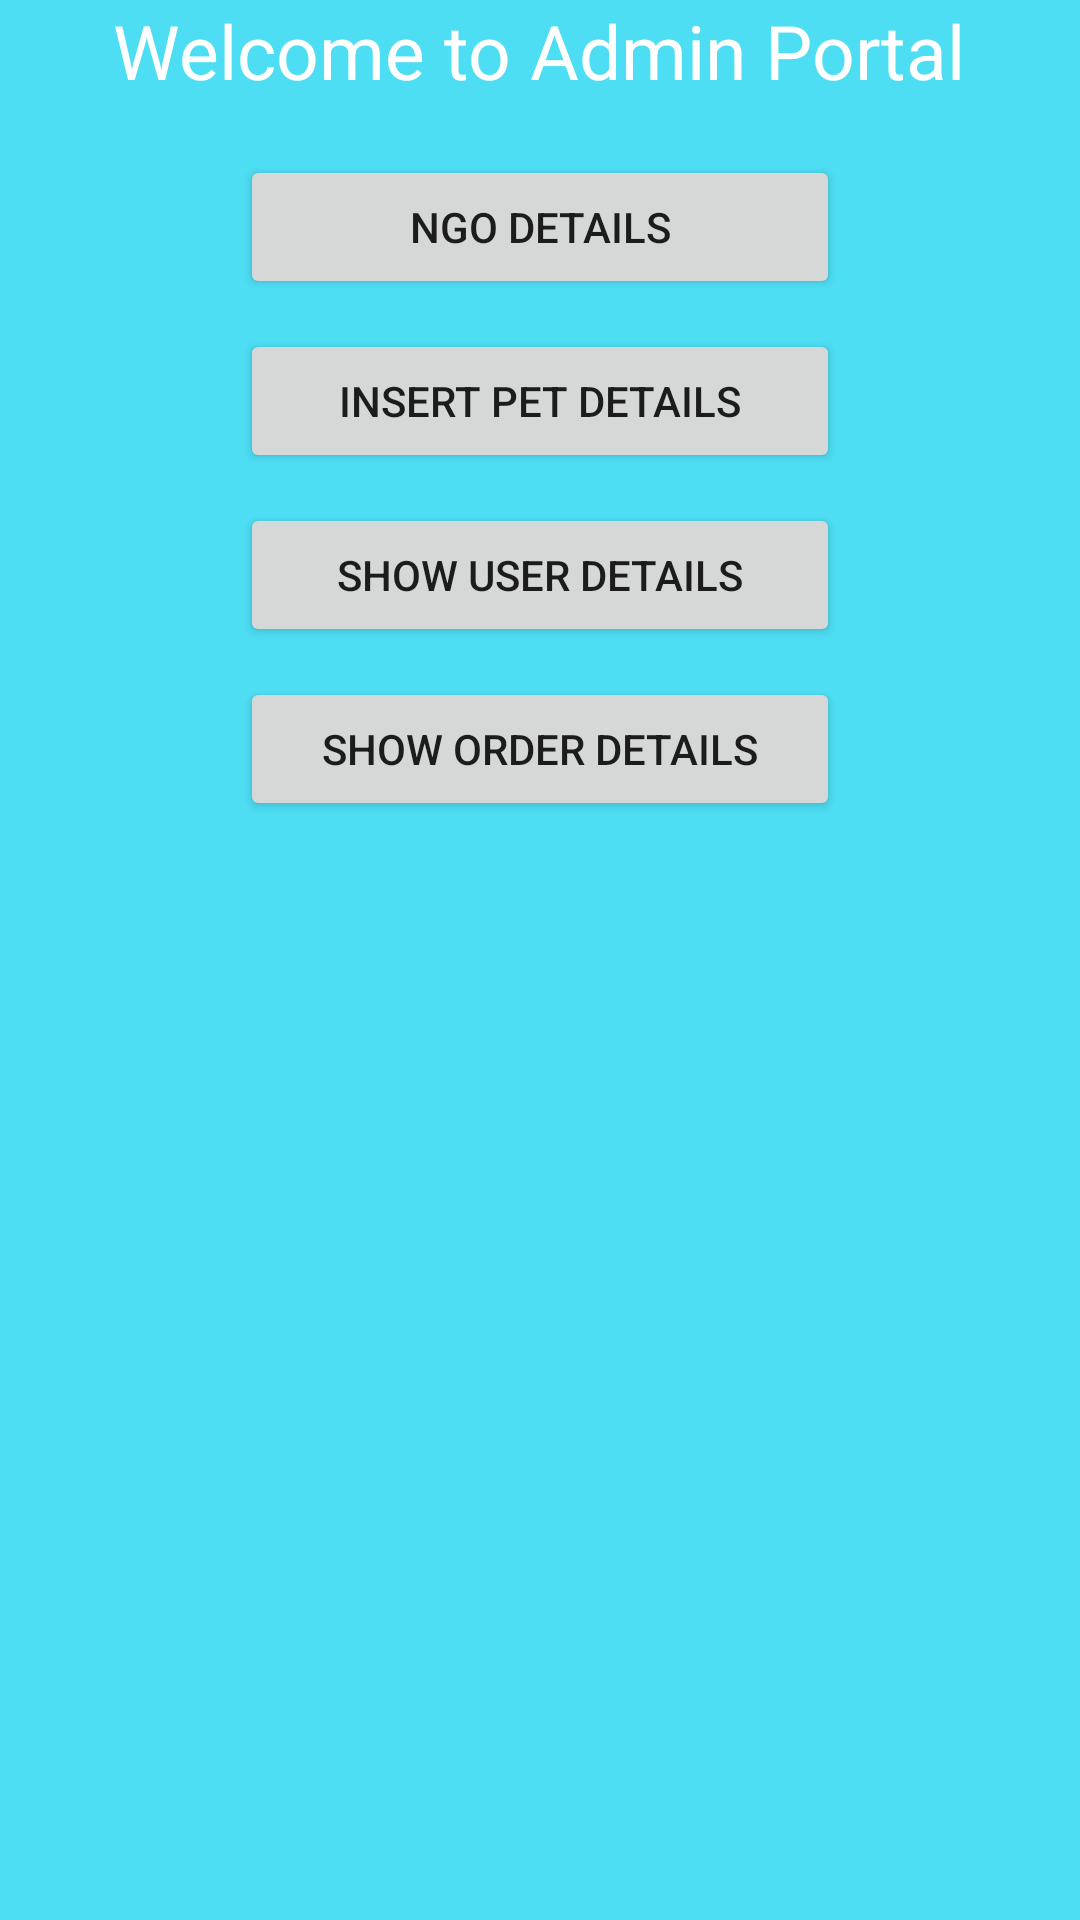

Produce the Android XML layout that renders to this screen, including the resource entries it uses.
<!-- AndroidManifest.xml: application theme AppTheme -->
<!-- res/layout/activity_admin_portal.xml -->
<?xml version="1.0" encoding="utf-8"?>
<RelativeLayout xmlns:android="http://schemas.android.com/apk/res/android"
    xmlns:app="http://schemas.android.com/apk/res-auto"
    xmlns:tools="http://schemas.android.com/tools"
    android:layout_width="match_parent"
    android:layout_height="match_parent"
    tools:context="com.exp.android_user.canteenautomation.AdminPortal"
    android:background="#4EDEF4">

    <TextView
        android:id="@+id/admin"
        android:layout_width="wrap_content"
        android:layout_height="wrap_content"
        android:layout_alignParentTop="true"
        android:layout_centerHorizontal="true"
        android:layout_weight="1"
        android:gravity="center"
        android:text="Welcome to Admin Portal"
        android:textColor="@color/white"
        android:textSize="25dp" />


    <Button
        android:id="@+id/btn_showUserDetail"
        android:layout_width="200dp"
        android:layout_height="wrap_content"
        android:layout_alignStart="@+id/btn_admin_insert"
        android:layout_below="@+id/btn_admin_insert"
        android:layout_marginTop="10dp"
        android:text="Show User Details" />

    <Button
        android:id="@+id/btn_admin_insert"
        android:layout_width="200dp"
        android:layout_height="wrap_content"
        android:layout_below="@+id/btn_menus"
        android:layout_centerHorizontal="true"
        android:layout_marginTop="10dp"
        android:text="Insert Pet Details" />

    <Button
        android:id="@+id/btn_menus"
        android:layout_width="100dp"
        android:layout_height="wrap_content"
        android:layout_alignEnd="@+id/btn_admin_insert"
        android:layout_alignStart="@+id/btn_admin_insert"
        android:layout_below="@+id/admin"
        android:layout_marginTop="18dp"
        android:text="NGO Details" />

    <Button
        android:id="@+id/btn_showOrderdetail"
        android:layout_width="100dp"
        android:layout_height="wrap_content"
        android:layout_alignEnd="@+id/btn_showUserDetail"
        android:layout_alignStart="@+id/btn_showUserDetail"
        android:layout_below="@+id/btn_showUserDetail"
        android:layout_marginTop="10dp"
        android:text="Show Order Details" />


</RelativeLayout>
<!-- resources referenced by this layout -->
<resources>
  <color name="white">#FFFFFF</color>
  <style name="AppTheme" parent="Theme.AppCompat.Light.DarkActionBar">
          
          <item name="colorPrimary">@color/colorPrimary</item>
          <item name="colorPrimaryDark">@color/colorPrimaryDark</item>
          <item name="colorAccent">@color/colorAccent</item>
      </style>
  <color name="colorPrimary">#3F51B5</color>
  <color name="colorPrimaryDark">#303F9F</color>
  <color name="colorAccent">#FF4081</color>
</resources>
